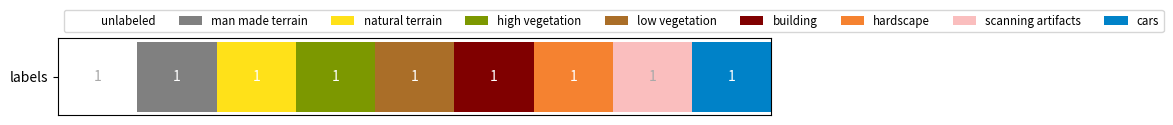

Write Python code to recreate this figure.
import numpy as np
import matplotlib.pyplot as plt

def color_labels(results, label_names):
    labels = list(results.keys())
    data = np.array(list(results.values()))
    data_cum = data.cumsum(axis=1)

    num_classes = len(label_names)
    colors = [[255, 255, 255], [128, 128, 128], [255, 225, 25], [124, 152, 0], [170, 110, 40], [128, 0, 0], [245, 130, 48], [250, 190, 190], [0, 130, 200]]
    for i in range(len(colors)):
        for j in range(len(colors[i])):
            colors[i][j] = colors[i][j] / 255.0

    fig, ax = plt.subplots(figsize=(9.2, 1))
    ax.invert_yaxis()
    ax.xaxis.set_visible(False)
    ax.set_xlim(0, np.sum(data, axis=1).max())

    for i, (label_name, color) in enumerate(zip(label_names, colors)):
        widths = data[:, i]
        starts = data_cum[:, i] - widths
        ax.barh(labels, widths, left=starts, height=0.5, label=label_name, color=color)
        xcenters = starts + widths / 2

        r, g, b = color
        text_color = 'white' if r * g * b < 0.5 else 'darkgrey'
        for y, (x, c) in enumerate(zip(xcenters, widths)):
            ax.text(x, y, str(int(c)), ha='center', va='center', color=text_color)
    ax.legend(ncol=len(label_names), bbox_to_anchor=(0, 1), loc='lower left', fontsize='small')
    return fig, ax


if __name__=="__main__":
    num_classes = 9
    semantic_labels = np.ones(num_classes)

    label_names = ['unlabeled', 'man made terrain', 'natural terrain', 'high vegetation', 'low vegetation', 'building', 'hardscape',
                   'scanning artifacts', 'cars']
    results = {'labels': semantic_labels}

    color_labels(results, label_names)
    plt.show()
